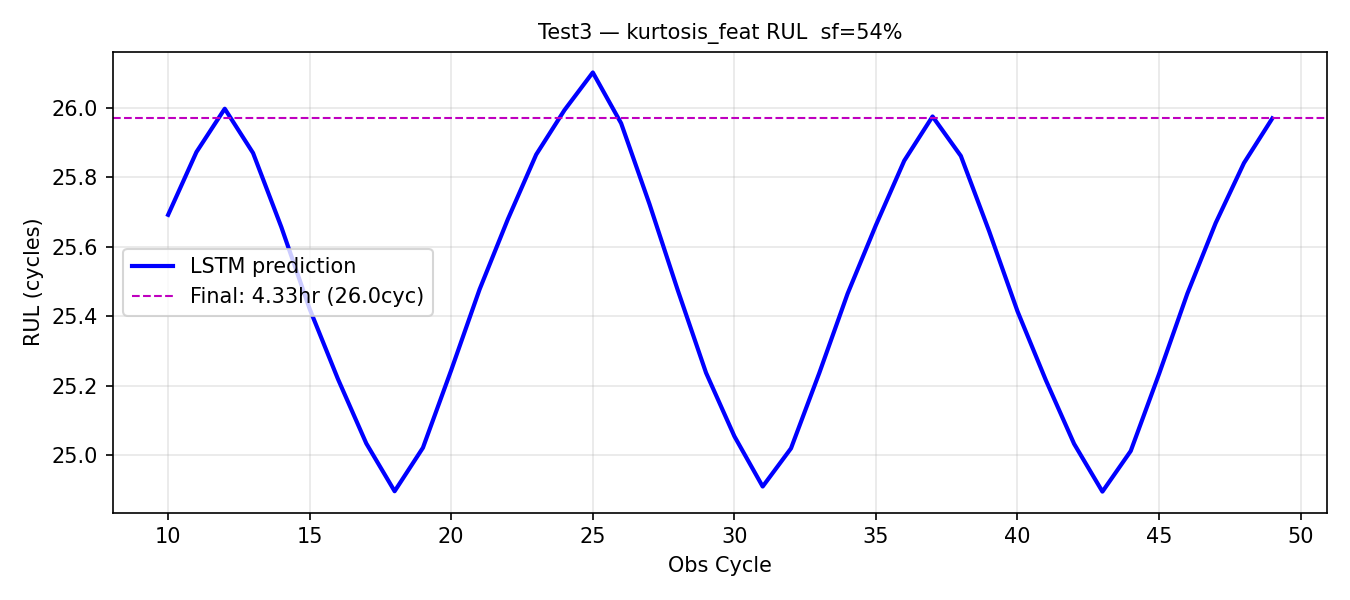

The file beside this chart, header and first rows:
obs_cycle, rul_pred_cycles, rul_pred_hours
10, 25.69, 4.282
11, 25.87, 4.312
12, 26, 4.333
13, 25.87, 4.312
14, 25.66, 4.276
15, 25.42, 4.237
16, 25.22, 4.203
17, 25.03, 4.172
18, 24.9, 4.149
19, 25.02, 4.17
20, 25.25, 4.208
21, 25.48, 4.246
22, 25.68, 4.28
23, 25.86, 4.311
24, 25.99, 4.332
25, 26.1, 4.35
26, 25.95, 4.326
27, 25.72, 4.287
28, 25.47, 4.246
29, 25.24, 4.206
30, 25.05, 4.176
31, 24.91, 4.152
32, 25.02, 4.17
33, 25.24, 4.206
34, 25.46, 4.244
35, 25.66, 4.277
36, 25.85, 4.308
37, 25.97, 4.329
38, 25.86, 4.31
39, 25.64, 4.274
40, 25.41, 4.236
41, 25.22, 4.203
42, 25.03, 4.172
43, 24.9, 4.149
44, 25.01, 4.169
45, 25.23, 4.206
46, 25.46, 4.244
47, 25.67, 4.278
48, 25.84, 4.307
49, 25.97, 4.328
